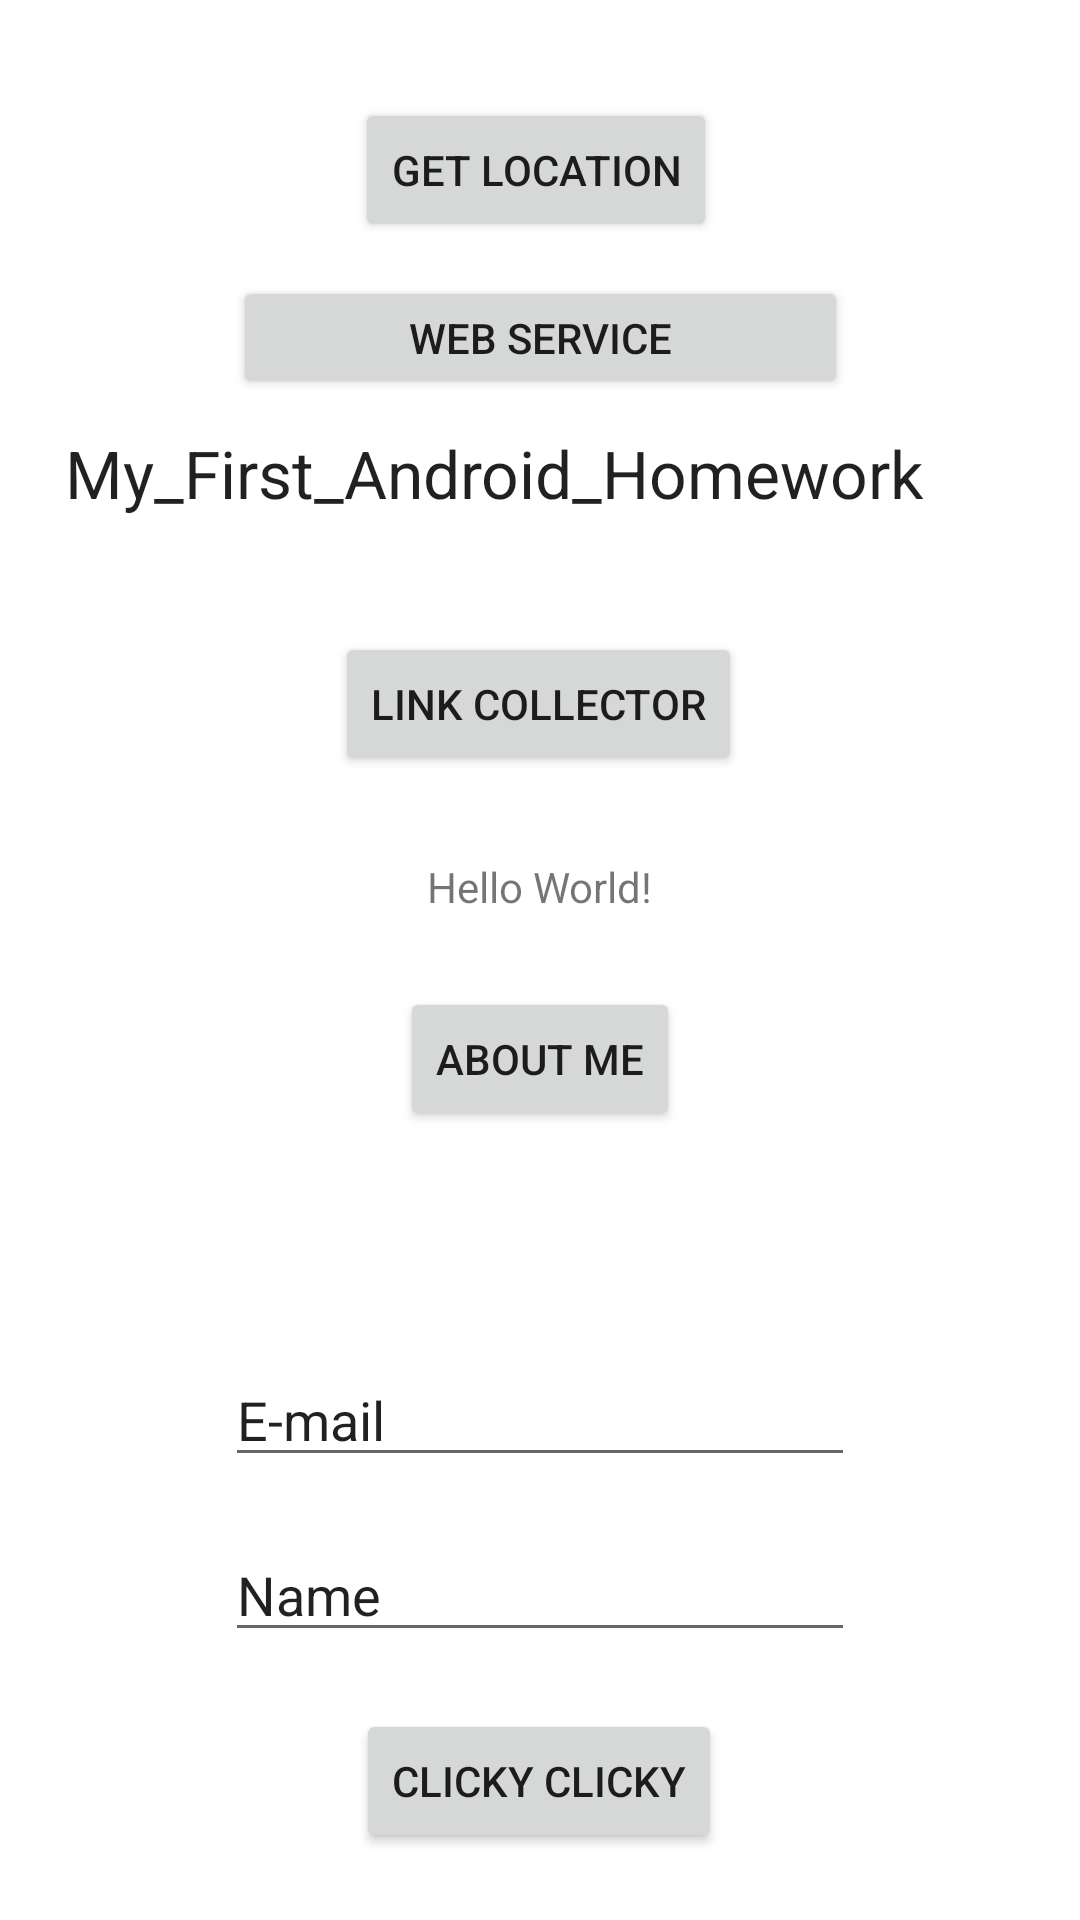

This screen was rendered from an Android layout file. Write that file and the resources it references.
<!-- AndroidManifest.xml: application theme Theme.NUMAD22Sp_ChenjieBei -->
<!-- res/layout/activity_main.xml -->
<?xml version="1.0" encoding="utf-8"?>
<androidx.constraintlayout.widget.ConstraintLayout xmlns:android="http://schemas.android.com/apk/res/android"
    xmlns:app="http://schemas.android.com/apk/res-auto"
    xmlns:tools="http://schemas.android.com/tools"
    android:id="@+id/ConstraintLayout"
    android:layout_width="match_parent"
    android:layout_height="match_parent"
    tools:context=".MainActivity">

    <TextView
        android:id="@+id/textView"
        android:layout_width="wrap_content"
        android:layout_height="wrap_content"
        android:layout_marginBottom="24dp"
        android:text="Hello World!"
        app:layout_constraintBottom_toTopOf="@+id/button"
        app:layout_constraintEnd_toEndOf="parent"
        app:layout_constraintStart_toStartOf="parent" />

    <Button
        android:id="@+id/button"
        android:layout_width="wrap_content"
        android:layout_height="wrap_content"
        android:layout_marginTop="329dp"
        android:onClick="displayInfo"
        android:text="@string/about_me_string"
        app:layout_constraintEnd_toEndOf="parent"
        app:layout_constraintStart_toStartOf="parent"
        app:layout_constraintTop_toTopOf="parent" />

    <EditText
        android:id="@+id/EmailText"
        android:layout_width="wrap_content"
        android:layout_height="wrap_content"
        android:layout_marginTop="74dp"
        android:ems="10"
        android:hint="@string/email_hint_string"
        android:inputType="textEmailAddress"
        android:text="@string/e_mail_string"
        app:layout_constraintEnd_toEndOf="parent"
        app:layout_constraintStart_toStartOf="parent"
        app:layout_constraintTop_toBottomOf="@+id/button" />

    <EditText
        android:id="@+id/NameText"
        android:layout_width="wrap_content"
        android:layout_height="wrap_content"
        android:layout_marginTop="17dp"
        android:ems="10"
        android:hint="@string/name_hint_string"
        android:inputType="textPersonName"
        android:text="@string/name_string"
        app:layout_constraintEnd_toEndOf="parent"
        app:layout_constraintStart_toStartOf="parent"
        app:layout_constraintTop_toBottomOf="@+id/EmailText" />

    <TextView
        android:id="@+id/textView2"
        android:layout_width="wrap_content"
        android:layout_height="wrap_content"
        android:layout_marginTop="143dp"
        android:layout_marginEnd="52dp"
        android:layout_marginBottom="143dp"
        android:text="@string/my_first_android_homework_string"
        android:textAppearance="@style/TextAppearance.AppCompat.Large"
        app:layout_constraintBottom_toBottomOf="@+id/textView"
        app:layout_constraintEnd_toEndOf="parent"
        app:layout_constraintTop_toTopOf="parent"
        app:layout_constraintVertical_bias="0.0" />

    <Button
        android:id="@+id/button2"
        android:layout_width="wrap_content"
        android:layout_height="wrap_content"
        android:onClick="onTouch"
        android:text="@string/clicky_clicky"
        app:layout_constraintBottom_toBottomOf="parent"
        app:layout_constraintEnd_toEndOf="parent"
        app:layout_constraintHorizontal_bias="0.498"
        app:layout_constraintStart_toStartOf="parent"
        app:layout_constraintTop_toBottomOf="@+id/NameText"
        app:layout_constraintVertical_bias="0.456" />

    <Button
        android:id="@+id/linkbutton"
        android:layout_width="wrap_content"
        android:layout_height="wrap_content"
        android:onClick="onTouch2"
        android:text="Link Collector"
        app:layout_constraintBottom_toBottomOf="parent"
        app:layout_constraintEnd_toEndOf="parent"
        app:layout_constraintHorizontal_bias="0.498"
        app:layout_constraintStart_toStartOf="parent"
        app:layout_constraintTop_toTopOf="parent"
        app:layout_constraintVertical_bias="0.356" />

    <Button
        android:id="@+id/locationbutton"
        android:layout_width="wrap_content"
        android:layout_height="wrap_content"
        android:onClick="onTouch3"
        android:text="@string/get_location_string"
        app:layout_constraintBottom_toBottomOf="parent"
        app:layout_constraintEnd_toEndOf="parent"
        app:layout_constraintHorizontal_bias="0.494"
        app:layout_constraintStart_toStartOf="parent"
        app:layout_constraintTop_toTopOf="parent"
        app:layout_constraintVertical_bias="0.055" />

    <Button
        android:id="@+id/button3"
        android:layout_width="205dp"
        android:layout_height="41dp"
        android:layout_marginTop="92dp"
        android:onClick="onTouch4"
        android:text="@string/web_service"
        app:layout_constraintEnd_toEndOf="parent"
        app:layout_constraintStart_toStartOf="parent"
        app:layout_constraintTop_toTopOf="parent" />

</androidx.constraintlayout.widget.ConstraintLayout>
<!-- resources referenced by this layout -->
<resources>
  <string name="about_me_string">About Me</string>
  <string name="clicky_clicky">Clicky Clicky</string>
  <string name="e_mail_string">E-mail</string>
  <string name="email_hint_string">email_hint</string>
  <string name="get_location_string">get location</string>
  <string name="my_first_android_homework_string">My_First_Android_Homework</string>
  <string name="name_hint_string">name_hint</string>
  <string name="name_string">Name</string>
  <string name="web_service">Web Service</string>
  <style name="Theme.NUMAD22Sp_ChenjieBei" parent="Theme.MaterialComponents.DayNight.DarkActionBar">
          
          <item name="colorPrimary">@color/purple_500</item>
          <item name="colorPrimaryVariant">@color/purple_700</item>
          <item name="colorOnPrimary">@color/white</item>
          
          <item name="colorSecondary">@color/teal_200</item>
          <item name="colorSecondaryVariant">@color/teal_700</item>
          <item name="colorOnSecondary">@color/black</item>
          
          <item name="android:statusBarColor" tools:targetApi="l">?attr/colorPrimaryVariant</item>
          
      </style>
  <!-- not gathered from this repository: default colours our renderer supplied (Android Studio template values) -->
  <color name="purple_500">#FF6200EE</color>
  <color name="purple_700">#FF3700B3</color>
  <color name="teal_200">#FF03DAC5</color>
  <color name="teal_700">#FF018786</color>
  <color name="black">#FF000000</color>
  <color name="white">#FFFFFFFF</color>
</resources>
